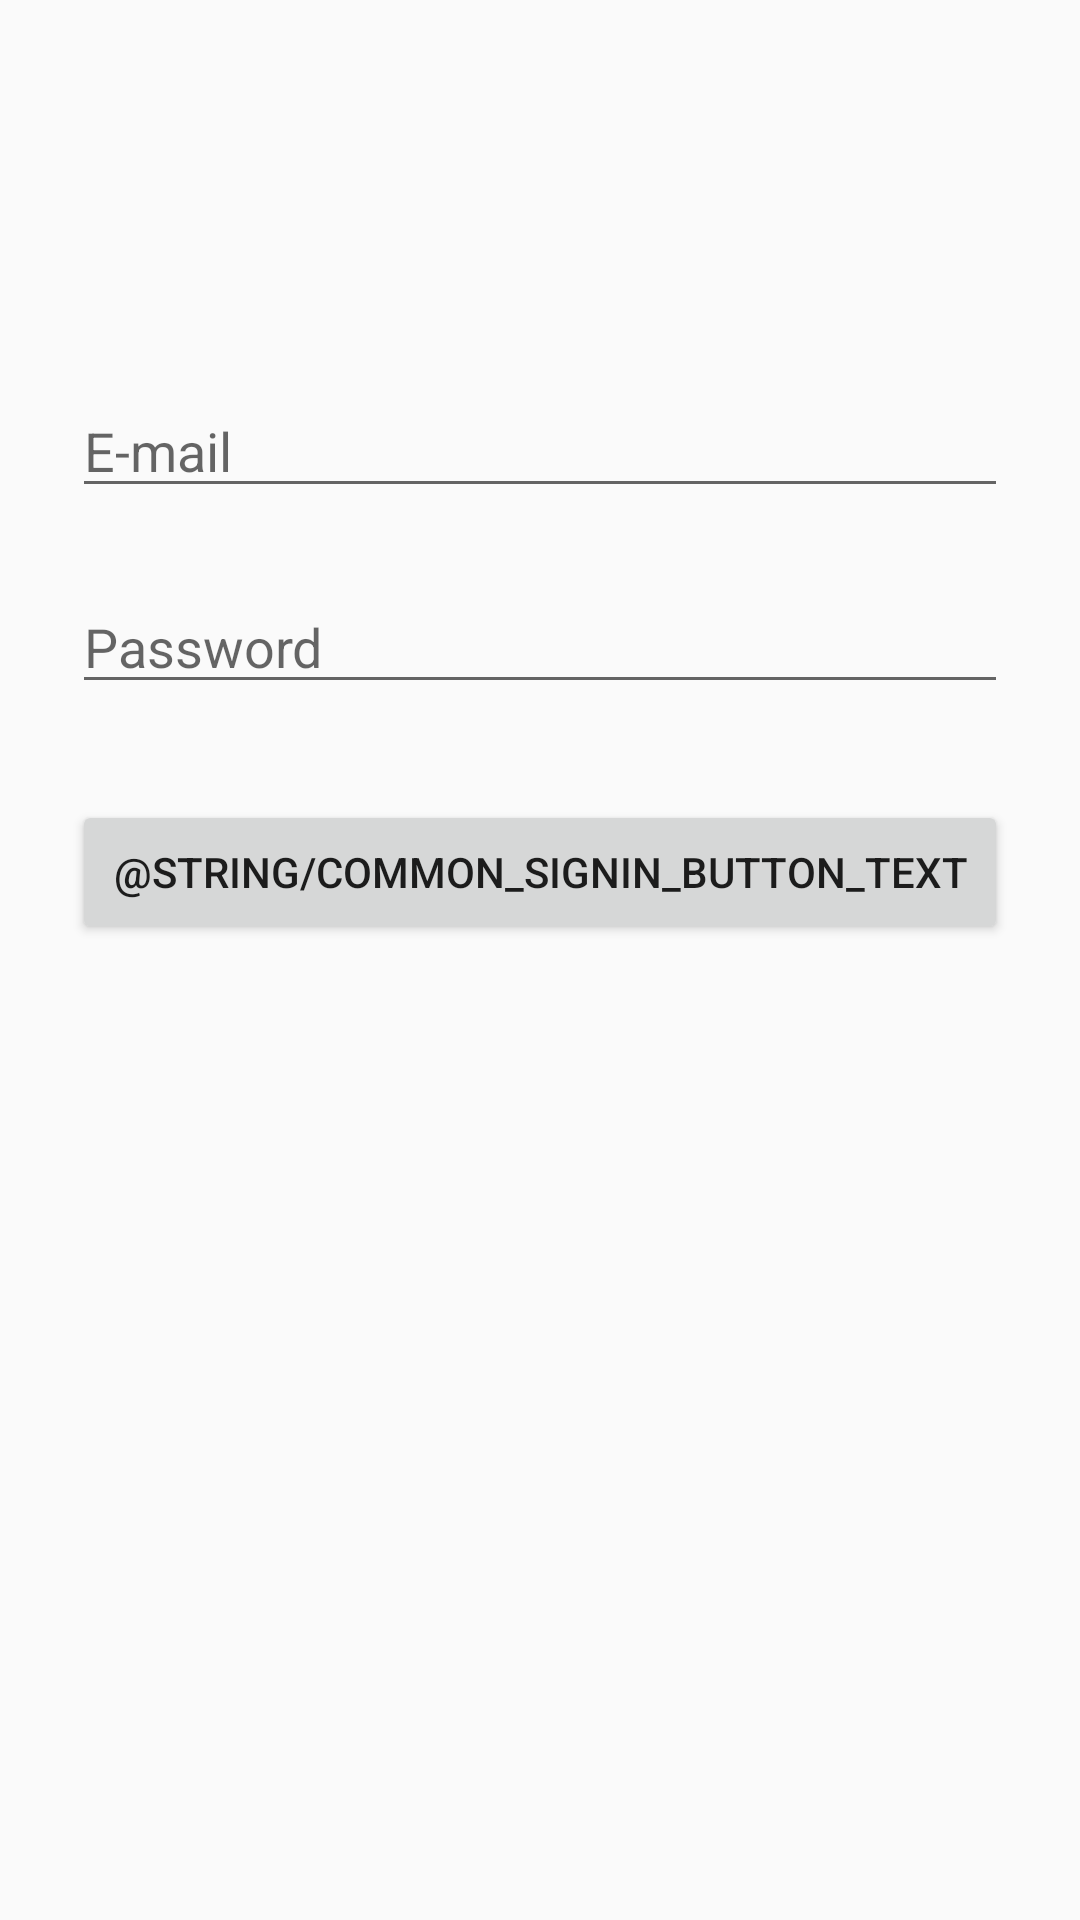

Android layout source for this screen:
<!-- AndroidManifest.xml: application theme AppTheme -->
<!-- res/layout/fragment_sign_in.xml -->
<?xml version="1.0" encoding="utf-8"?>
<androidx.constraintlayout.widget.ConstraintLayout
        xmlns:android="http://schemas.android.com/apk/res/android"
        xmlns:tools="http://schemas.android.com/tools"
        xmlns:app="http://schemas.android.com/apk/res-auto"
        android:layout_width="match_parent"
        android:layout_height="match_parent"
        tools:context=".SignInFragment">

    <EditText
            android:id="@+id/fieldEmail"
            android:layout_width="0dp"
            android:layout_height="wrap_content"
            android:layout_marginStart="24dp"
            android:layout_marginTop="128dp"
            android:layout_marginEnd="24dp"
            android:ems="10"
            android:hint="@string/email_hint"
            android:inputType="textEmailAddress"
            app:layout_constraintEnd_toEndOf="parent"
            app:layout_constraintHorizontal_bias="0.0"
            app:layout_constraintStart_toStartOf="parent"
            app:layout_constraintTop_toTopOf="parent" />

    <EditText
            android:id="@+id/fieldPassword"
            android:layout_width="0dp"
            android:layout_height="wrap_content"
            android:layout_marginTop="24dp"
            android:ems="10"
            android:hint="@string/password_hint"
            android:inputType="textPassword"
            app:layout_constraintEnd_toEndOf="@+id/fieldEmail"
            app:layout_constraintHorizontal_bias="0.0"
            app:layout_constraintStart_toStartOf="@+id/fieldEmail"
            app:layout_constraintTop_toBottomOf="@+id/fieldEmail" />

    <Button
            android:id="@+id/sign_in_button"
            android:layout_width="0dp"
            android:layout_height="wrap_content"
            android:layout_marginTop="32dp"
            android:text="@string/common_signin_button_text"
            app:layout_constraintBottom_toBottomOf="parent"
            app:layout_constraintEnd_toEndOf="@+id/fieldPassword"
            app:layout_constraintHorizontal_bias="0.0"
            app:layout_constraintStart_toStartOf="@+id/fieldPassword"
            app:layout_constraintTop_toBottomOf="@+id/fieldPassword"
            app:layout_constraintVertical_bias="0.0" />

</androidx.constraintlayout.widget.ConstraintLayout>
<!-- resources referenced by this layout -->
<resources>
  <string name="email_hint">E-mail</string>
  <string name="password_hint">Password</string>
  <style name="AppTheme" parent="Theme.AppCompat.Light.NoActionBar">
          
          <item name="colorPrimary">@color/colorPrimary</item>
          <item name="colorPrimaryDark">@color/colorPrimaryDark</item>
          <item name="colorAccent">@color/colorAccent</item>
      </style>
  <color name="colorPrimary">#90caf9</color>
  <color name="colorPrimaryDark">#5d99c6</color>
  <color name="colorAccent">#FBC02D</color>
</resources>
